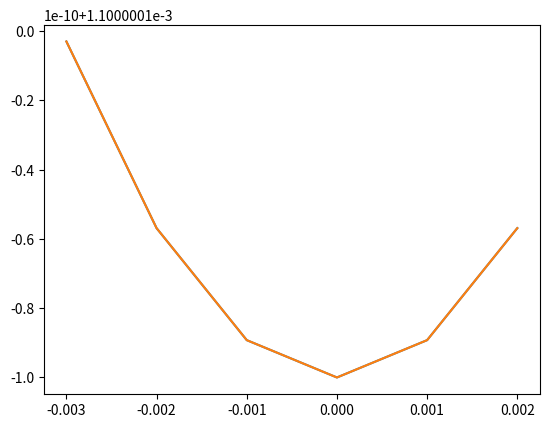

Generate this figure with matplotlib:
# -*- coding: utf-8 -*-
"""
Spyder Editor

This is a temporary script file.
"""

import matplotlib.pyplot as plt
import numpy as np

waist = 0.0011
wavelength = 532 * (10**-9)
samples = 6
sampleDensity = 1000  # 1000 samples/meter

rayleigh = np.pi * (waist**2) / wavelength
print(rayleigh)

xVals = np.arange(samples)
xVals = xVals - (samples//2)
print(xVals)
xVals = xVals / sampleDensity

yVals = waist * np.sqrt(1 + (xVals / rayleigh)**2)
fig, ax = plt.subplots()
ax.plot(xVals, yVals)
negYVals = -1 * yVals
ax.plot(xVals, -negYVals)
